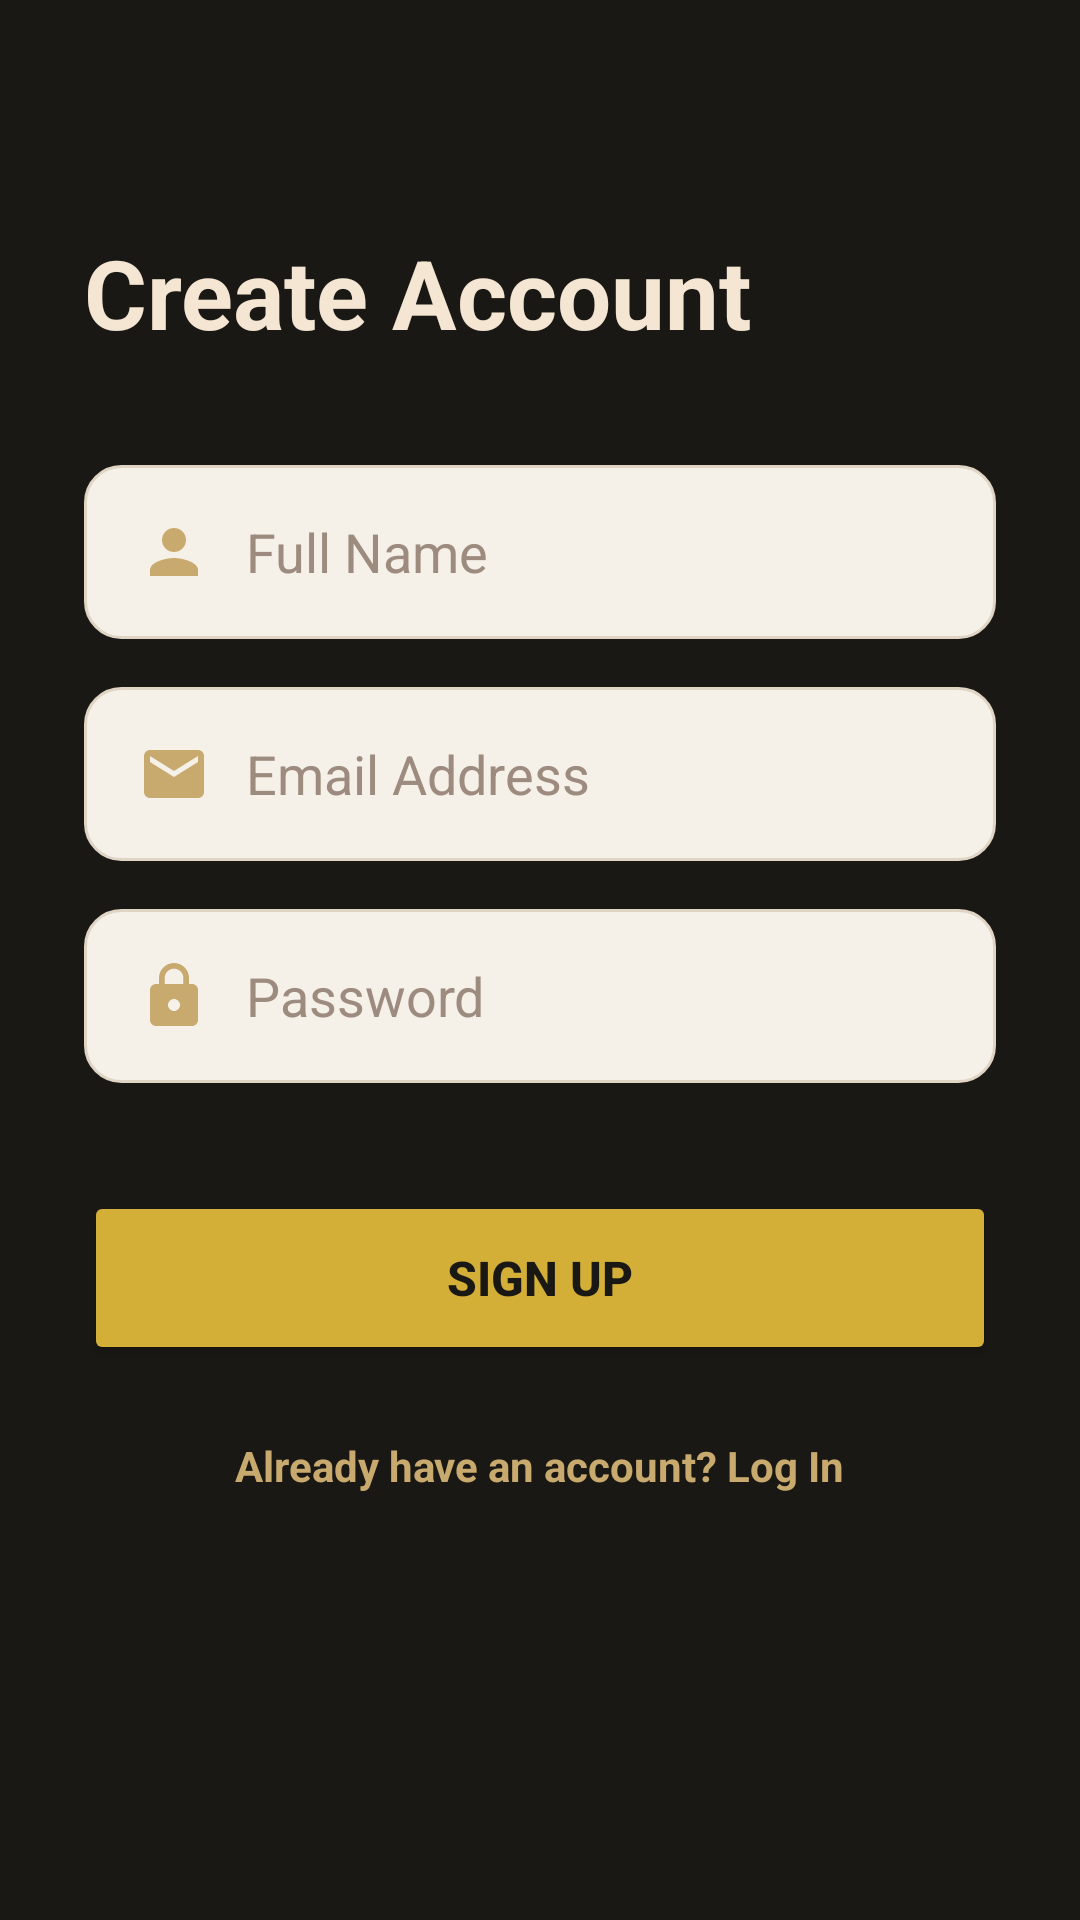

This screen was rendered from an Android layout file. Write that file and the resources it references.
<!-- AndroidManifest.xml: application theme Theme.Trimly -->
<!-- res/layout/fragment_signup.xml -->
<?xml version="1.0" encoding="utf-8"?>
<androidx.constraintlayout.widget.ConstraintLayout
    xmlns:android="http://schemas.android.com/apk/res/android"
    xmlns:app="http://schemas.android.com/apk/res-auto"
    android:layout_width="match_parent"
    android:layout_height="match_parent"
    android:background="#1A1814"
    android:padding="28dp">

    
    <TextView
        android:id="@+id/tv_signup_title"
        android:layout_width="wrap_content"
        android:layout_height="wrap_content"
        android:layout_marginTop="48dp"
        android:text="Create Account"
        android:textColor="#F5E6D3"
        android:textSize="32sp"
        android:textStyle="bold"
        app:layout_constraintStart_toStartOf="parent"
        app:layout_constraintTop_toTopOf="parent" />

    
    <EditText
        android:id="@+id/et_signup_name"
        android:layout_width="match_parent"
        android:layout_height="58dp"
        android:layout_marginTop="36dp"
        android:background="@drawable/bg_input_beige"
        android:hint="Full Name"
        android:textColor="#1A1814"
        android:textColorHint="#9C8B7E"
        android:inputType="textPersonName"
        android:paddingStart="18dp"
        android:drawableStart="@drawable/ic_user"
        android:drawablePadding="12dp"
        android:drawableTint="#C8A96E"
        app:layout_constraintTop_toBottomOf="@id/tv_signup_title" />

    
    <EditText
        android:id="@+id/et_signup_email"
        android:layout_width="match_parent"
        android:layout_height="58dp"
        android:layout_marginTop="16dp"
        android:background="@drawable/bg_input_beige"
        android:hint="Email Address"
        android:textColor="#1A1814"
        android:textColorHint="#9C8B7E"
        android:inputType="textEmailAddress"
        android:paddingStart="18dp"
        android:drawableStart="@drawable/email_icon"
        android:drawablePadding="12dp"
        android:drawableTint="#C8A96E"
        app:layout_constraintTop_toBottomOf="@id/et_signup_name" />

    
    <EditText
        android:id="@+id/et_signup_password"
        android:layout_width="match_parent"
        android:layout_height="58dp"
        android:layout_marginTop="16dp"
        android:background="@drawable/bg_input_beige"
        android:hint="Password"
        android:textColor="#1A1814"
        android:textColorHint="#9C8B7E"
        android:inputType="textPassword"
        android:paddingStart="18dp"
        android:drawableStart="@drawable/ic_lock"
        android:drawablePadding="12dp"
        android:drawableTint="#C8A96E"
        app:layout_constraintTop_toBottomOf="@id/et_signup_email" />

    
    <Button
        android:id="@+id/btn_signup"
        android:layout_width="match_parent"
        android:layout_height="58dp"
        android:layout_marginTop="36dp"
        android:backgroundTint="#D4AF37"
        android:text="Sign Up"
        android:textColor="#1A1814"
        android:textSize="16sp"
        android:textStyle="bold"
        app:layout_constraintTop_toBottomOf="@id/et_signup_password" />

    
    <TextView
        android:id="@+id/tv_go_to_login"
        android:layout_width="wrap_content"
        android:layout_height="wrap_content"
        android:layout_marginTop="24dp"
        android:text="Already have an account? Log In"
        android:textColor="#C8A96E"
        android:textStyle="bold"
        app:layout_constraintEnd_toEndOf="parent"
        app:layout_constraintStart_toStartOf="parent"
        app:layout_constraintTop_toBottomOf="@id/btn_signup" />

</androidx.constraintlayout.widget.ConstraintLayout>
<!-- resources referenced by this layout -->
<resources>
  <!-- drawable bg_input_beige (drawable) -->
  <shape xmlns:android="http://schemas.android.com/apk/res/android">
      <solid android:color="#F5F0E8"/>
      <corners android:radius="12dp"/>
      <stroke android:color="#E0D5C5" android:width="1dp"/>
  </shape>
  <!-- drawable email_icon (drawable) -->
  <vector xmlns:android="http://schemas.android.com/apk/res/android"
      android:width="24dp"
      android:height="24dp"
      android:viewportWidth="24"
      android:viewportHeight="24"
      android:tint="#D4AF37">
      <path
          android:fillColor="@android:color/white"
          android:pathData="M20,4H4C2.9,4 2.01,4.9 2.01,6L2,18c0,1.1 0.9,2 2,2h16c1.1,0 2,-0.9 2,-2V6c0,-1.1 -0.9,-2 -2,-2zM20,8l-8,5 -8,-5V6l8,5 8,-5V8z"/>
  </vector>
  <!-- drawable ic_lock (drawable) -->
  <vector xmlns:android="http://schemas.android.com/apk/res/android"
      android:width="24dp"
      android:height="24dp"
      android:viewportWidth="24"
      android:viewportHeight="24"
      android:tint="#C8A96E">
      <path
          android:fillColor="#1A1814"
          android:pathData="M18,8h-1L17,6c0,-2.76 -2.24,-5 -5,-5S7,3.24 7,6v2L6,8c-1.1,0 -2,0.9 -2,2v10c0,1.1 0.9,2 2,2h12c1.1,0 2,-0.9 2,-2L20,10c0,-1.1 -0.9,-2 -2,-2zM12,17c-1.1,0 -2,-0.9 -2,-2s0.9,-2 2,-2 2,0.9 2,2 -0.9,2 -2,2zM15.1,8L8.9,8L8.9,6c0,-1.71 1.39,-3.1 3.1,-3.1 1.71,0 3.1,1.39 3.1,3.1v2z"/>
  </vector>
  <!-- drawable ic_user (drawable) -->
  <vector xmlns:android="http://schemas.android.com/apk/res/android"
      android:width="24dp"
      android:height="24dp"
      android:viewportWidth="24"
      android:viewportHeight="24"
      android:tint="#C8A96E">
      <path
          android:fillColor="#1A1814"
          android:pathData="M12,12c2.21,0 4,-1.79 4,-4s-1.79,-4 -4,-4 -4,1.79 -4,4 1.79,4 4,4zM12,14c-2.67,0 -8,1.34 -8,4v2h16v-2c0,-2.66 -5.33,-4 -8,-4z"/>
  </vector>
  <style name="Theme.Trimly" parent="Base.Theme.Trimly" />
  <style name="Base.Theme.Trimly" parent="Theme.Material3.DayNight.NoActionBar">
          
          
      </style>
</resources>
